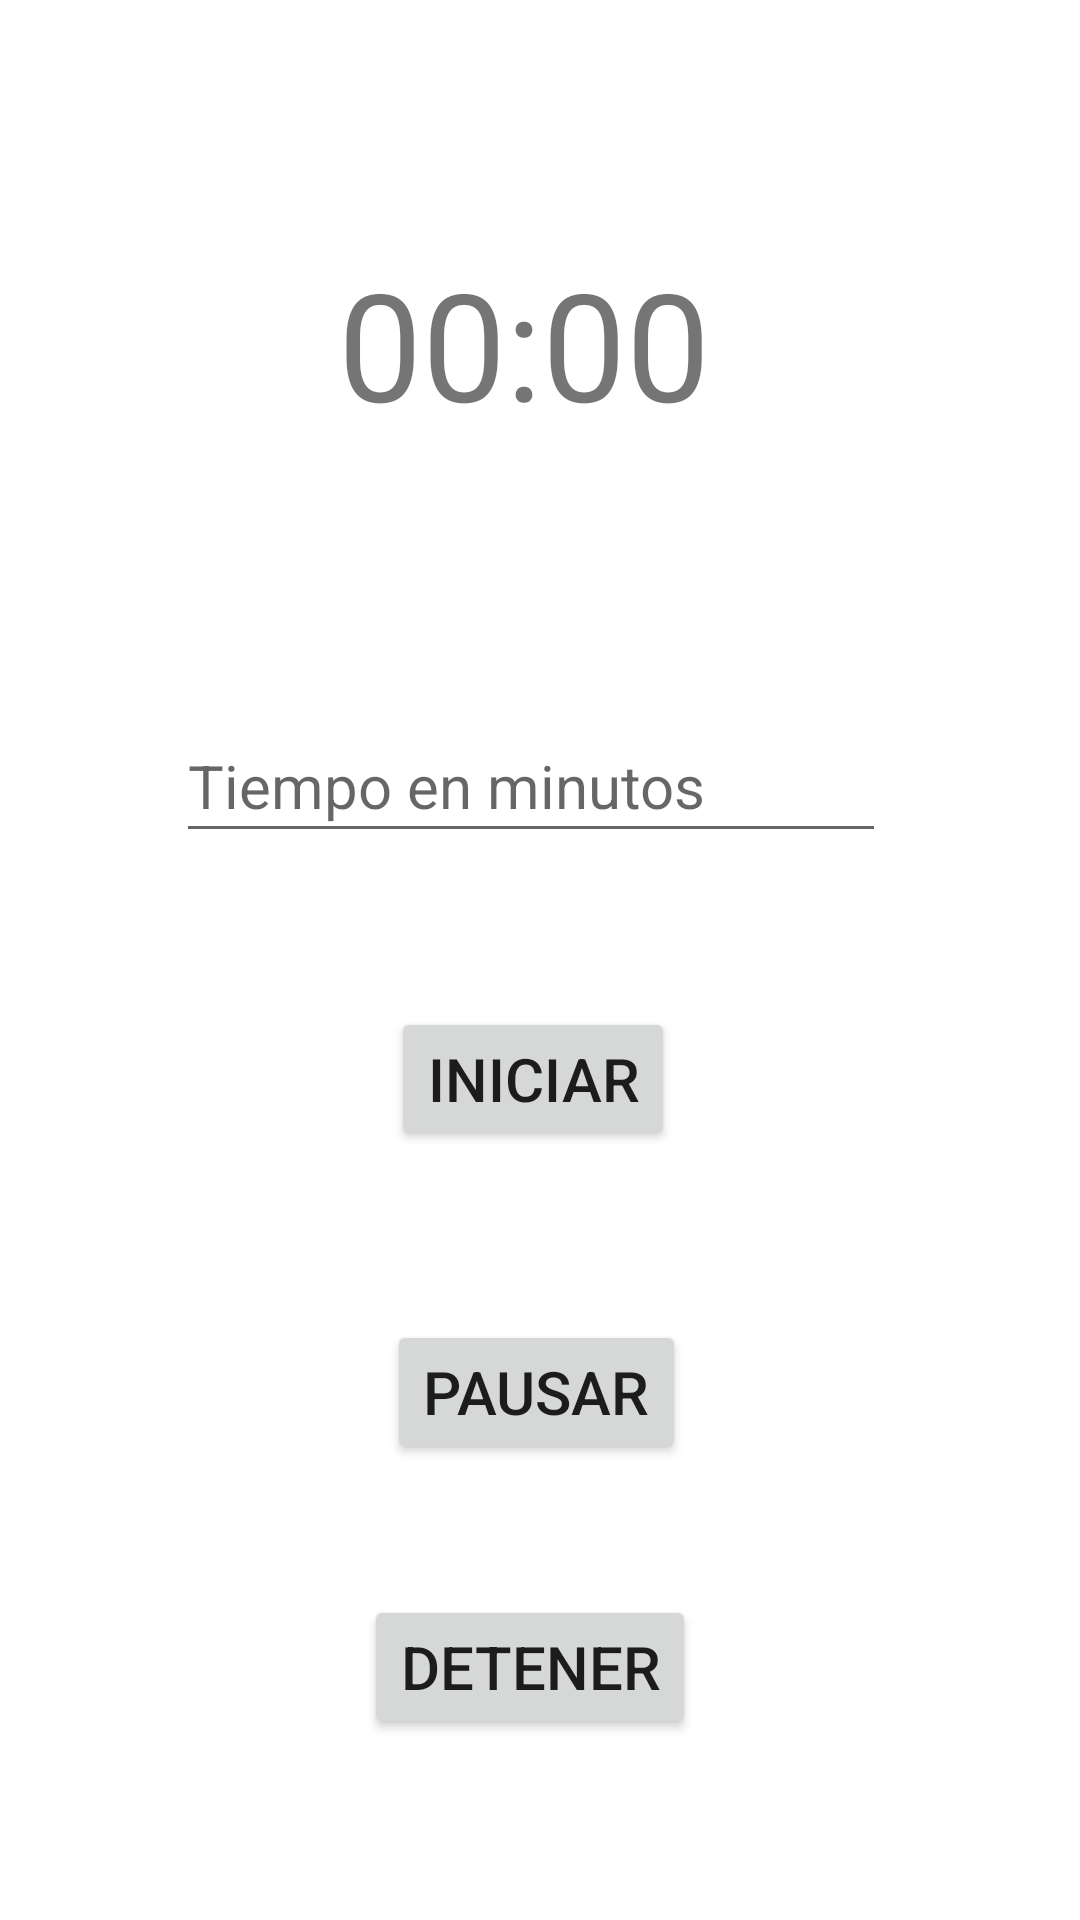

Layout XML and referenced resources for this Android screen:
<!-- AndroidManifest.xml: application theme Theme.Rega9 -->
<!-- res/layout/fragment_temporizador.xml -->
<?xml version="1.0" encoding="utf-8"?>
<androidx.constraintlayout.widget.ConstraintLayout
    xmlns:android="http://schemas.android.com/apk/res/android"
    xmlns:app="http://schemas.android.com/apk/res-auto"
    xmlns:tools="http://schemas.android.com/tools"
    android:layout_width="match_parent"
    android:layout_height="match_parent"
    tools:context=".view.TemporizadorFrag">


    <Button
        android:id="@+id/stopButton"
        android:layout_width="wrap_content"
        android:layout_height="wrap_content"
        android:text="Detener"
        android:textSize="20sp"
        app:layout_constraintBottom_toBottomOf="parent"
        app:layout_constraintEnd_toEndOf="parent"
        app:layout_constraintHorizontal_bias="0.487"
        app:layout_constraintStart_toStartOf="parent"
        app:layout_constraintTop_toTopOf="parent"
        app:layout_constraintVertical_bias="0.898" />

    <Button
        android:id="@+id/pauseButton"
        android:layout_width="wrap_content"
        android:layout_height="wrap_content"
        android:text="Pausar"
        android:textSize="20sp"
        app:layout_constraintBottom_toBottomOf="parent"
        app:layout_constraintEnd_toEndOf="parent"
        app:layout_constraintHorizontal_bias="0.495"
        app:layout_constraintStart_toStartOf="parent"
        app:layout_constraintTop_toTopOf="parent"
        app:layout_constraintVertical_bias="0.743" />

    <TextView
        android:id="@+id/timerTextView"
        android:layout_width="wrap_content"
        android:layout_height="wrap_content"
        android:text="00:00"
        android:textSize="50sp"
        app:layout_constraintBottom_toBottomOf="parent"
        app:layout_constraintEnd_toEndOf="parent"
        app:layout_constraintHorizontal_bias="0.477"
        app:layout_constraintStart_toStartOf="parent"
        app:layout_constraintTop_toTopOf="parent"
        app:layout_constraintVertical_bias="0.141" />

    <Button
        android:id="@+id/startButton"
        android:layout_width="wrap_content"
        android:layout_height="wrap_content"
        android:text="Iniciar"
        android:textSize="20sp"
        app:layout_constraintBottom_toBottomOf="parent"
        app:layout_constraintEnd_toEndOf="parent"
        app:layout_constraintHorizontal_bias="0.491"
        app:layout_constraintStart_toStartOf="parent"
        app:layout_constraintTop_toTopOf="parent"
        app:layout_constraintVertical_bias="0.567" />

    <EditText
        android:id="@+id/timerEditText"
        android:layout_width="wrap_content"
        android:layout_height="wrap_content"
        android:autofillHints=""
        android:ems="10"
        android:textSize="20sp"
        android:hint="Tiempo en minutos"
        android:inputType="number"
        android:minHeight="48dp"
        app:layout_constraintBottom_toBottomOf="parent"
        app:layout_constraintEnd_toEndOf="parent"
        app:layout_constraintHorizontal_bias="0.476"
        app:layout_constraintStart_toStartOf="parent"
        app:layout_constraintTop_toTopOf="parent"
        app:layout_constraintVertical_bias="0.399" />


</androidx.constraintlayout.widget.ConstraintLayout>
<!-- resources referenced by this layout -->
<resources>
  <style name="Theme.Rega9" parent="Theme.MaterialComponents.DayNight.NoActionBar">
          
          <item name="colorPrimary">@color/purple_500</item>
          <item name="colorPrimaryVariant">@color/purple_700</item>
          <item name="colorOnPrimary">@color/white</item>
          
          <item name="colorSecondary">@color/teal_200</item>
          <item name="colorSecondaryVariant">@color/teal_700</item>
          <item name="colorOnSecondary">@color/black</item>
          
          <item name="android:statusBarColor">?attr/colorPrimaryVariant</item>
          
      </style>
  <color name="purple_500">#FF6200EE</color>
  <color name="purple_700">#FF3700B3</color>
  <color name="white">#FFFFFFFF</color>
  <color name="teal_200">#FF03DAC5</color>
  <color name="teal_700">#FF018786</color>
  <color name="black">#FF000000</color>
</resources>
